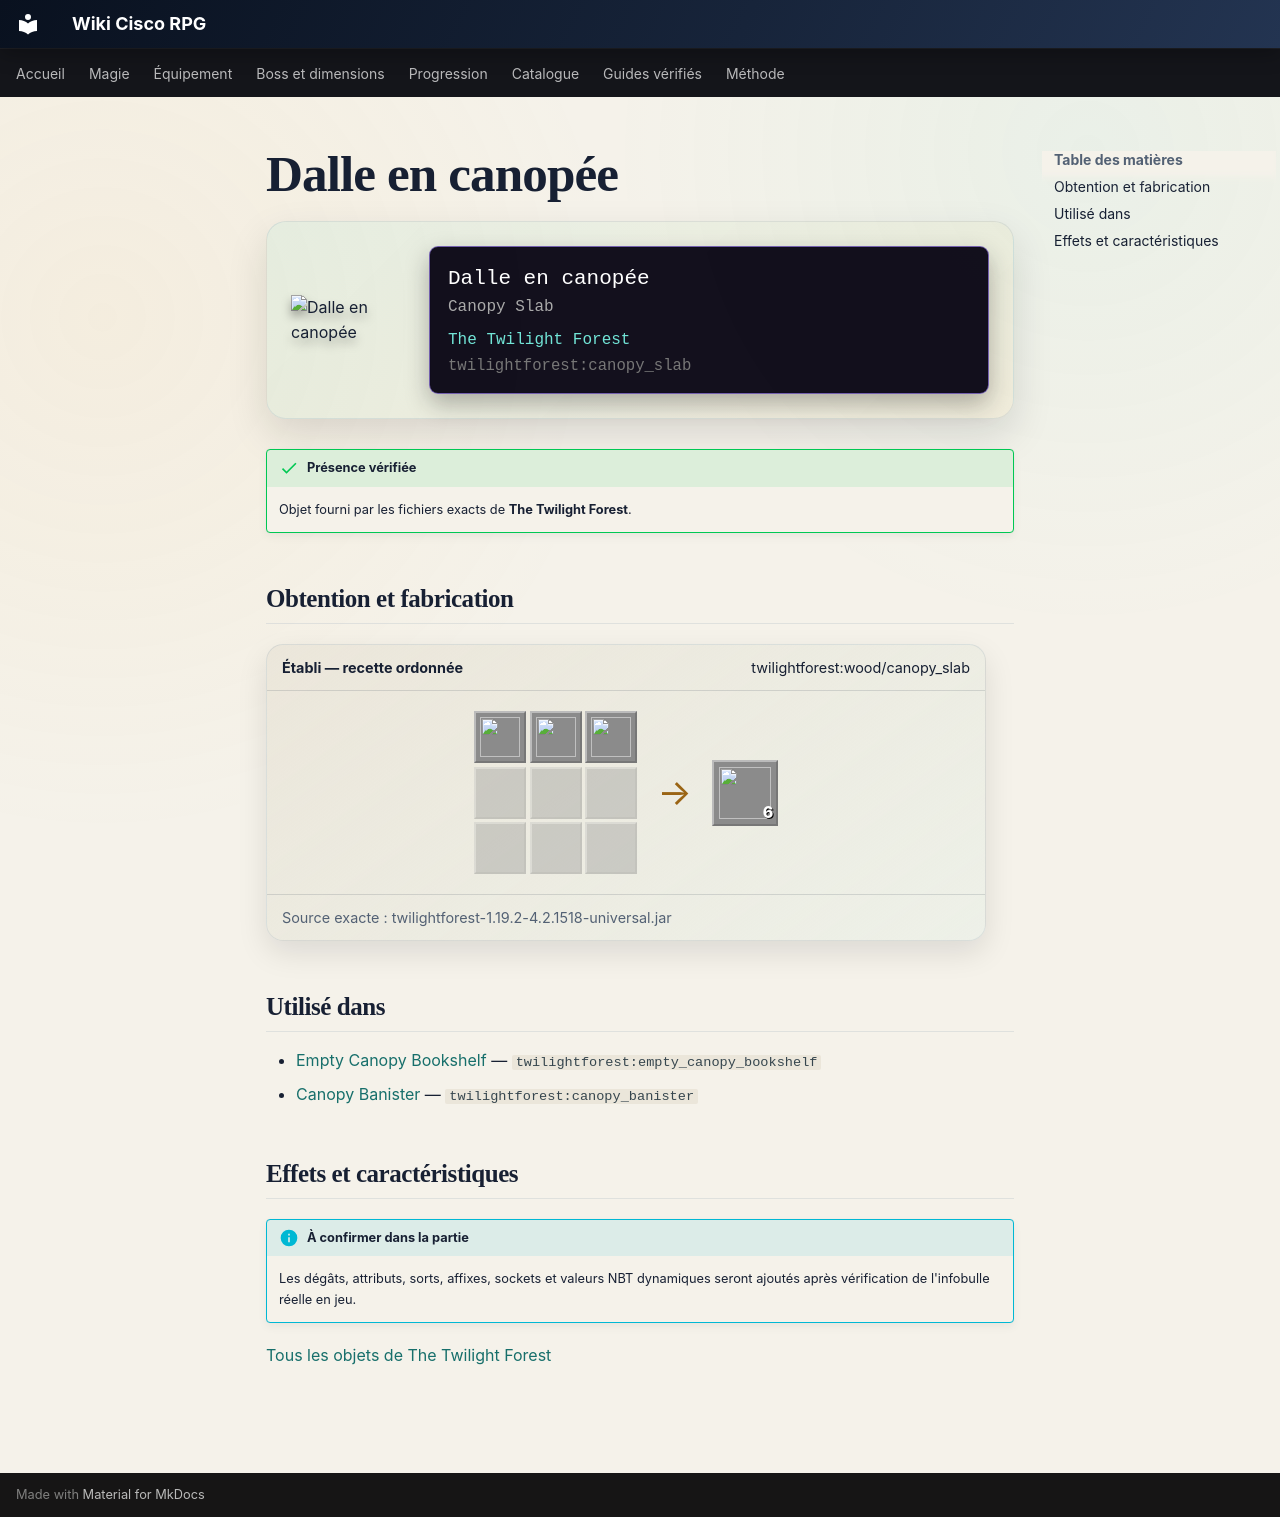

repository: Kloups-Dev/wiki-cisco-rpg · page: catalogue/objets/twilightforest/canopy_slab/index.html · generator: mkdocs

# Dalle en canopée

<div class="mc-item-showcase">
<img class="mc-item-icon" src="../../../../assets/generated/items/twilightforest/canopy_slab.png" alt="Dalle en canopée">
<div class="mc-tooltip-card">
<div class="mc-tooltip-card__name">Dalle en canopée</div>
<div class="mc-tooltip-card__alias">Canopy Slab</div>
<div class="mc-tooltip-card__mod">The Twilight Forest</div>
<div class="mc-tooltip-card__id">twilightforest:canopy_slab</div>
</div>
</div>

!!! success "Présence vérifiée"
    Objet fourni par les fichiers exacts de **The Twilight Forest**.

## Obtention et fabrication

<div class="jei-recipe"><div class="jei-recipe__head"><strong>Établi — recette ordonnée</strong><span>twilightforest:wood/canopy_slab</span></div><div class="jei-recipe__body"><div class="jei-grid"><a class="jei-slot" href="../../../../catalogue/objets/twilightforest/canopy_planks/" title="Planches de canopée (twilightforest:canopy_planks)"><img src="../../../../assets/generated/items/twilightforest/canopy_planks.png" alt="" loading="lazy"></a><a class="jei-slot" href="../../../../catalogue/objets/twilightforest/canopy_planks/" title="Planches de canopée (twilightforest:canopy_planks)"><img src="../../../../assets/generated/items/twilightforest/canopy_planks.png" alt="" loading="lazy"></a><a class="jei-slot" href="../../../../catalogue/objets/twilightforest/canopy_planks/" title="Planches de canopée (twilightforest:canopy_planks)"><img src="../../../../assets/generated/items/twilightforest/canopy_planks.png" alt="" loading="lazy"></a><span class="jei-slot jei-slot--empty"></span><span class="jei-slot jei-slot--empty"></span><span class="jei-slot jei-slot--empty"></span><span class="jei-slot jei-slot--empty"></span><span class="jei-slot jei-slot--empty"></span><span class="jei-slot jei-slot--empty"></span></div><span class="jei-arrow">→</span><span class="jei-slot jei-slot--result"><img src="../../../../assets/generated/items/twilightforest/canopy_slab.png" alt=""><span class="jei-count">6</span></span></div><div class="jei-recipe__source">Source exacte : twilightforest-1.19.2-4.2.1518-universal.jar</div></div>

## Utilisé dans

- [Empty Canopy Bookshelf](../../../catalogue/objets/twilightforest/empty_canopy_bookshelf.md) — <code>twilightforest:empty_canopy_bookshelf</code>
- [Canopy Banister](../../../catalogue/objets/twilightforest/canopy_banister.md) — <code>twilightforest:canopy_banister</code>

## Effets et caractéristiques

!!! info "À confirmer dans la partie"
    Les dégâts, attributs, sorts, affixes, sockets et valeurs NBT dynamiques seront ajoutés après vérification de l'infobulle réelle en jeu.

[Tous les objets de The Twilight Forest](../../../contenu/twilight-forest.md)
